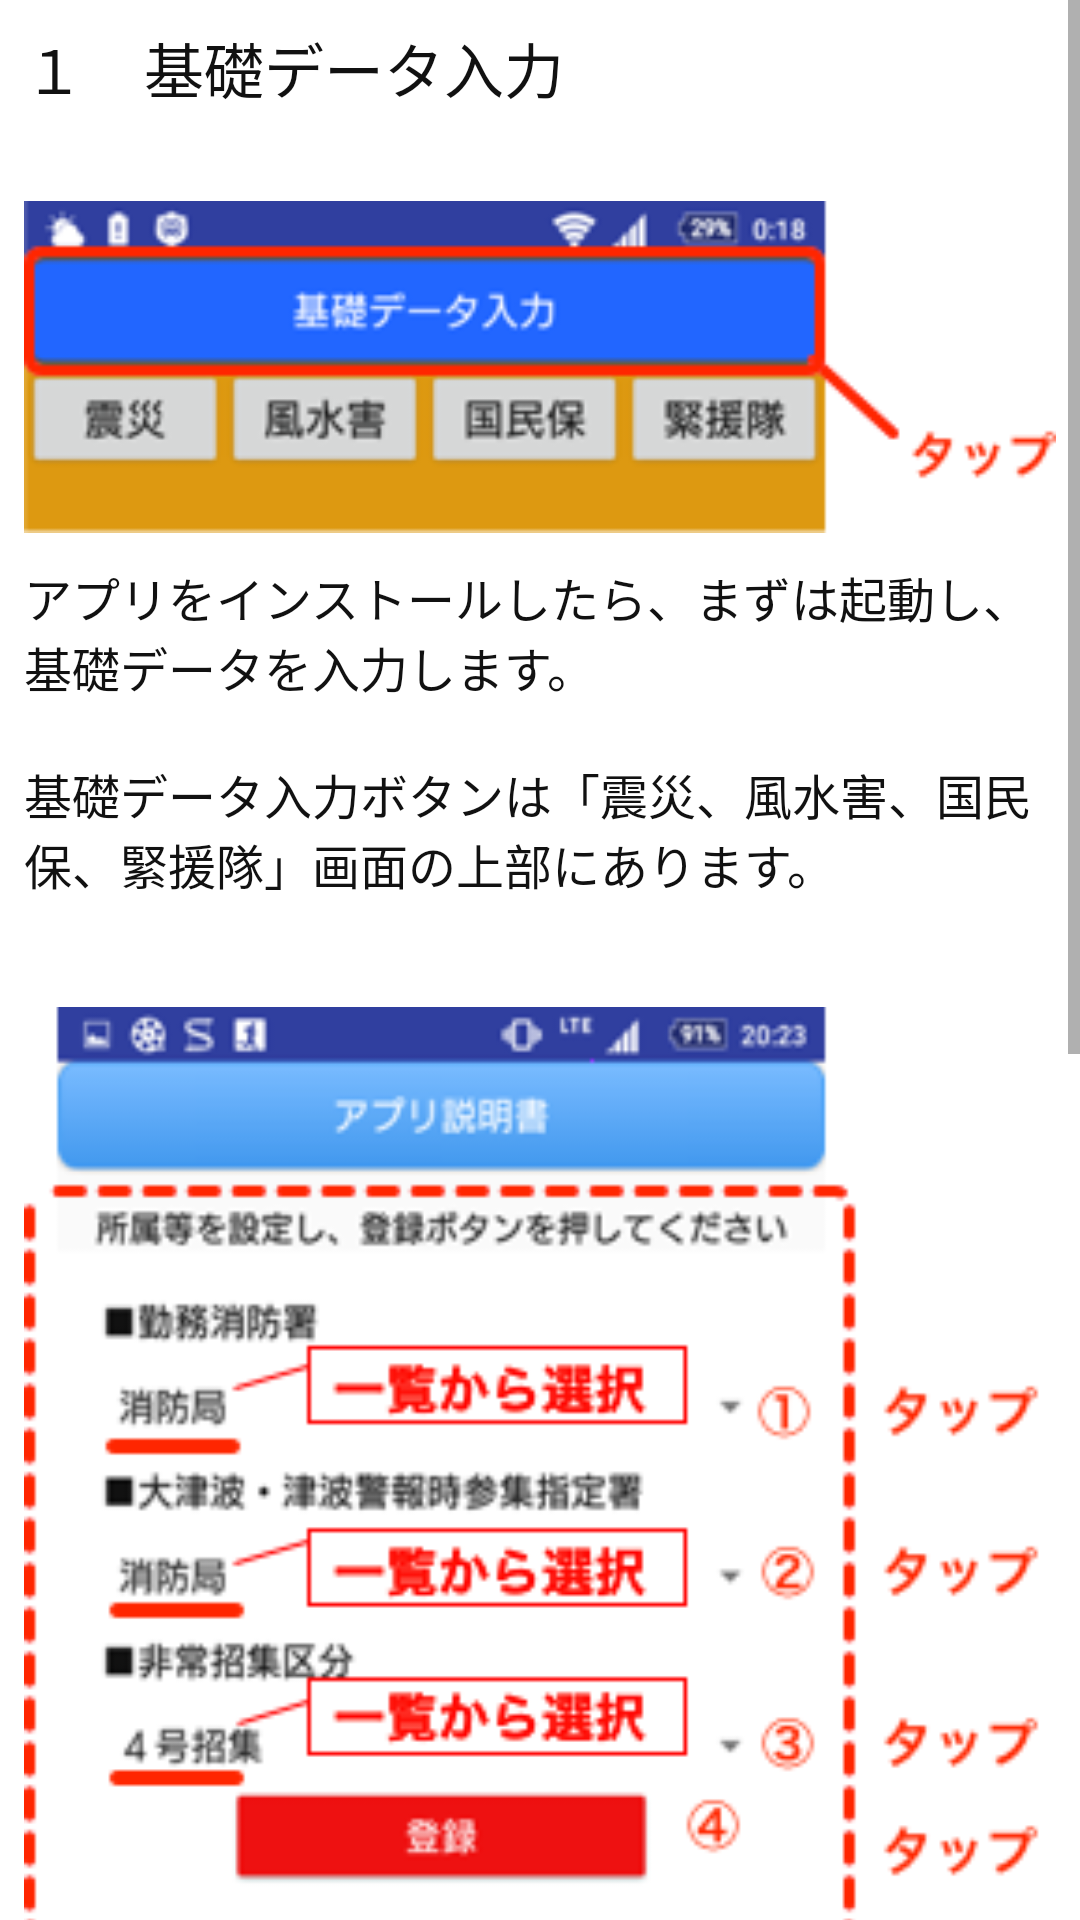

Produce the Android XML layout that renders to this screen, including the resource entries it uses.
<!-- AndroidManifest.xml: application theme AppTheme -->
<!-- res/layout/guide1.xml -->
<?xml version="1.0" encoding="utf-8"?>
<ScrollView xmlns:android="http://schemas.android.com/apk/res/android"
        android:layout_width="wrap_content"
        android:layout_height="wrap_content">

    <LinearLayout
              android:id="@+id/guide1"
              android:orientation="vertical"
              android:layout_width="match_parent"
              android:layout_height="wrap_content"
              android:padding="8dp">

        <TextView
            android:layout_width="match_parent"
            android:layout_height="wrap_content"
            android:text="１　基礎データ入力"
            android:textColor="#111111"
            android:textSize="20sp"
            android:layout_marginBottom="20dp"/>


        <ImageView
            android:layout_width="match_parent"
            android:layout_height="130dp"
            android:src="@drawable/guide11"
            android:scaleType="fitCenter"/>
        <TextView
            android:layout_width="match_parent"
            android:layout_height="wrap_content"
            android:text="@string/guide11"
            android:textColor="#111111"
            android:textSize="16sp"
            android:layout_marginBottom="20dp"/>

        <ImageView
            android:layout_width="match_parent"
            android:layout_height="500dp"
            android:src="@drawable/guide12"
            android:scaleType="fitCenter"/>
        <TextView
            android:layout_width="match_parent"
            android:layout_height="wrap_content"
            android:text="@string/guide12"
            android:textColor="#111111"
            android:textSize="16sp"
            android:layout_marginBottom="20dp"/>

    </LinearLayout>
</ScrollView>
<!-- resources referenced by this layout -->
<resources>
  <!-- drawable guide11: png bitmap (drawable-nodpi, 13884 bytes) -->
  <!-- drawable guide12: png bitmap (drawable-nodpi, 50085 bytes) -->
  <string name="guide11">アプリをインストールしたら、まずは起動し、基礎データを入力します。\n\n基礎データ入力ボタンは「震災、風水害、国民保、緊援隊」画面の上部にあります。</string>
  <string name="guide12">①勤務消防署、②大津波・津波警報時参集指定署、③非常招集区分をそれぞれタップし、一覧から選択します。\n誤ったデータを入力すると参集指定署等が変わりますので確実に入力してください。\n\n④基礎データを入力後に「登録」をタップします。「登録」をしなければ手が触れたりした場合に基礎データが変わり、招集確認を正確に行うことができません。\n\n⑤これで基礎データの入力は終了です。事象ボタンのどれかをタップし操作画面に展開します。</string>
</resources>
